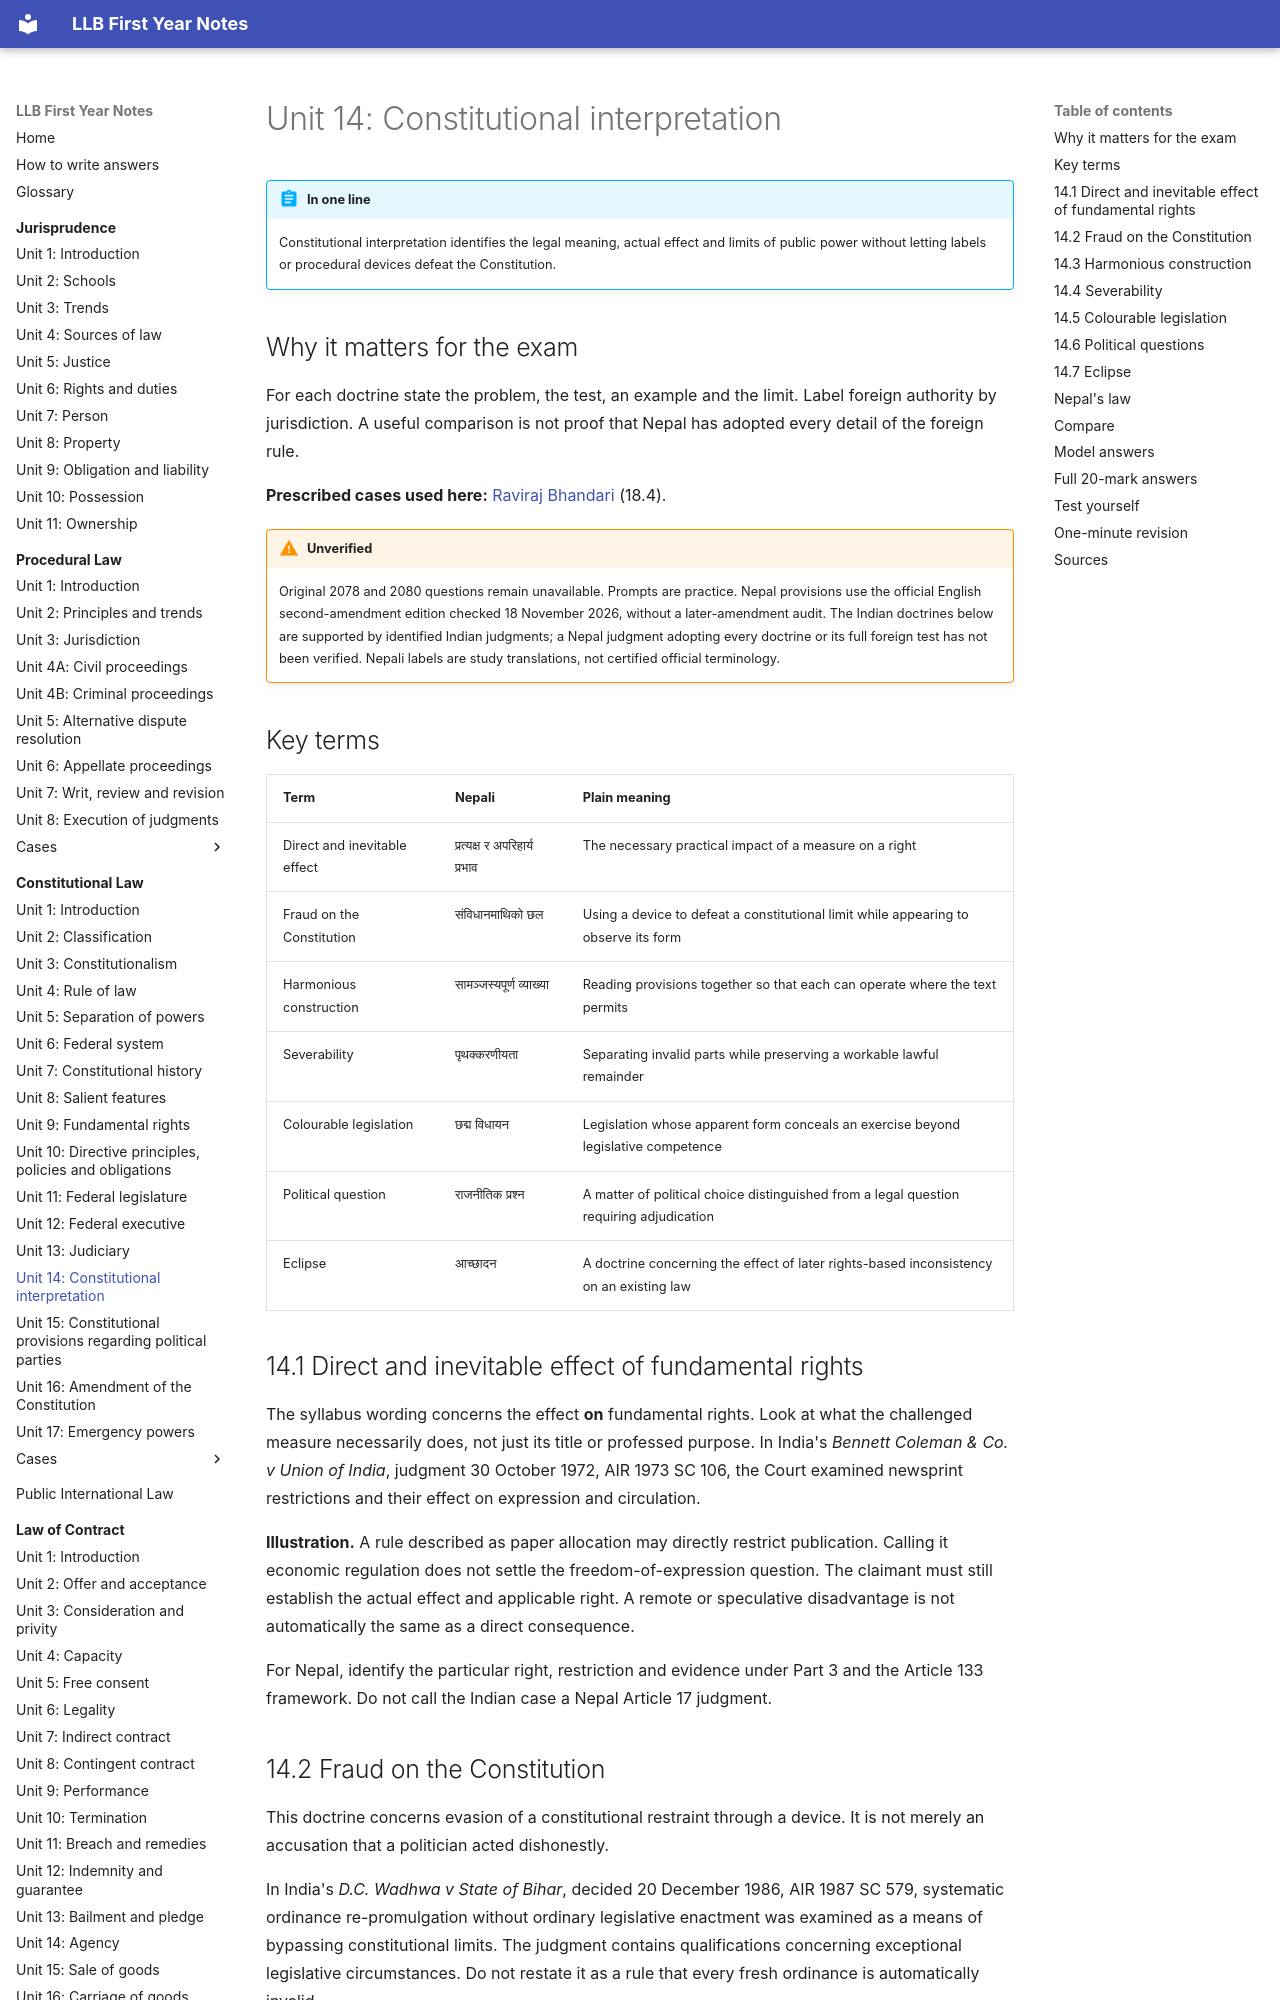

repository: amritghimire/llbnotes · page: constitutional-law/unit-14-interpretation/index.html · generator: mkdocs

# Unit 14: Constitutional interpretation

!!! abstract "In one line"
    Constitutional interpretation identifies the legal meaning, actual effect and limits of public power without letting labels or procedural devices defeat the Constitution.

## Why it matters for the exam

For each doctrine state the problem, the test, an example and the limit. Label foreign authority by jurisdiction. A useful comparison is not proof that Nepal has adopted every detail of the foreign rule.

**Prescribed cases used here:** [Raviraj Bhandari](cases/18-4-raviraj-bhandari.md) (18.4).

!!! warning "Unverified"
    Original 2078 and 2080 questions remain unavailable. Prompts are practice. Nepal provisions use the official English second-amendment edition checked 18 November 2026, without a later-amendment audit. The Indian doctrines below are supported by identified Indian judgments; a Nepal judgment adopting every doctrine or its full foreign test has not been verified. Nepali labels are study translations, not certified official terminology.

## Key terms

| Term | Nepali | Plain meaning |
|---|---|---|
| Direct and inevitable effect | प्रत्यक्ष र अपरिहार्य प्रभाव | The necessary practical impact of a measure on a right |
| Fraud on the Constitution | संविधानमाथिको छल | Using a device to defeat a constitutional limit while appearing to observe its form |
| Harmonious construction | सामञ्जस्यपूर्ण व्याख्या | Reading provisions together so that each can operate where the text permits |
| Severability | पृथक्करणीयता | Separating invalid parts while preserving a workable lawful remainder |
| Colourable legislation | छद्म विधायन | Legislation whose apparent form conceals an exercise beyond legislative competence |
| Political question | राजनीतिक प्रश्न | A matter of political choice distinguished from a legal question requiring adjudication |
| Eclipse | आच्छादन | A doctrine concerning the effect of later rights-based inconsistency on an existing law |

## 14.1 Direct and inevitable effect of fundamental rights

The syllabus wording concerns the effect **on** fundamental rights. Look at what the challenged measure necessarily does, not just its title or professed purpose. In India's *Bennett Coleman & Co. v Union of India*, judgment 30 October 1972, AIR 1973 SC 106, the Court examined newsprint restrictions and their effect on expression and circulation.

**Illustration.** A rule described as paper allocation may directly restrict publication. Calling it economic regulation does not settle the freedom-of-expression question. The claimant must still establish the actual effect and applicable right. A remote or speculative disadvantage is not automatically the same as a direct consequence.

For Nepal, identify the particular right, restriction and evidence under Part 3 and the Article 133 framework. Do not call the Indian case a Nepal Article 17 judgment.

## 14.2 Fraud on the Constitution

This doctrine concerns evasion of a constitutional restraint through a device. It is not merely an accusation that a politician acted dishonestly.

In India's *D.C. Wadhwa v State of Bihar*, decided 20 December 1986, AIR 1987 SC 579, systematic ordinance re-promulgation without ordinary legislative enactment was examined as a means of bypassing constitutional limits. The judgment contains qualifications concerning exceptional legislative circumstances. Do not restate it as a rule that every fresh ordinance is automatically invalid.

Nepal's Article 114 provides its own conditions, legislative tabling and termination rules. Under Article 114, an ordinance must be tabled at the next session and ceases to operate in the specified circumstances, including expiration of sixty days after both Houses meet; where they meet on different dates, count from the later date. The Article also permits earlier repeal and ends an ordinance not passed by both Houses. An Indian six-week rule is not Nepal's rule. The useful question is whether a constitutional power is being used to defeat a limit it was meant to preserve.
